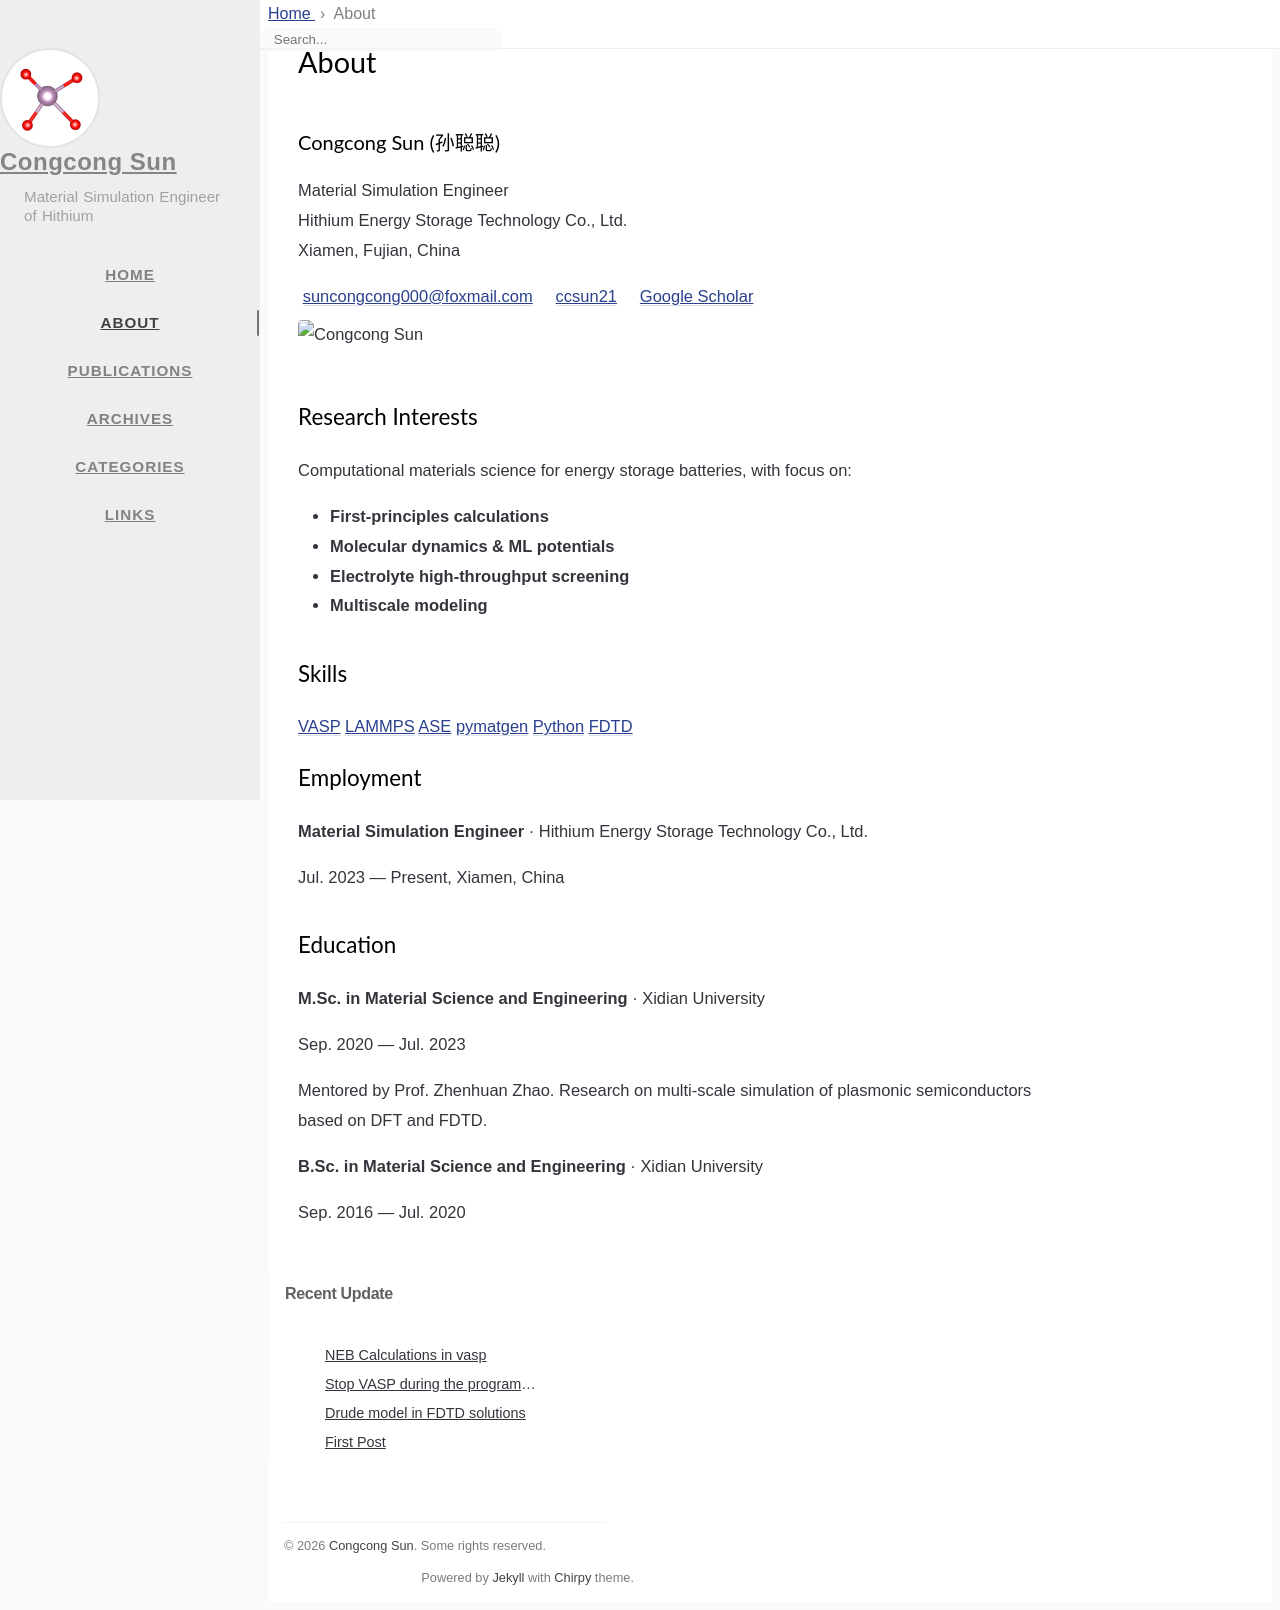

repository: CCSun21/ccsun21.github.io · page: about/index.html · generator: jekyll

---
title: About
author: Congcong Sun
icon: fas fa-info
order: 1
---

<div class="row" style="align-items:center; margin-bottom: 1.5rem;">
  <div class="col-md-9 col-12">
    <h3 style="margin-bottom: 0.3rem;">Congcong Sun (孙聪聪)</h3>
    <p style="margin-bottom: 0.2rem;">
      Material Simulation Engineer<br/>
      Hithium Energy Storage Technology Co., Ltd.<br/>
      Xiamen, Fujian, China
    </p>
    <p style="margin-bottom: 0;">
      <i class="fas fa-envelope"></i> &nbsp;<a href="mailto:suncongcong000@foxmail.com">suncongcong000@foxmail.com</a>
      &nbsp;&nbsp;
      <i class="fab fa-github"></i> &nbsp;<a href="https://github.com/ccsun21" target="_blank">ccsun21</a>
      &nbsp;&nbsp;
      <i class="fas fa-graduation-cap"></i> &nbsp;<a href="https://scholar.google.com/citations?user=zmu6iu8AAAAJ" target="_blank">Google Scholar</a>
    </p>
  </div>
  <div class="col-md-3 col-12 text-center">
    <img src="../assets/img/me/me.jpg" alt="Congcong Sun" style="border-radius: 4px; max-width: 150px; width: 100%;"/>
  </div>
</div>

## Research Interests

Computational materials science for energy storage batteries, with focus on:

- **First-principles calculations** 
- **Molecular dynamics & ML potentials**
- **Electrolyte high-throughput screening**
- **Multiscale modeling** 

## Skills

<div class="container" style="padding-left: 0;">
  <a class="btn btn-success btn-sm mr-1 mt-1" role="button" href="https://www.vasp.at/wiki/" target="_blank">VASP</a>
  <a class="btn btn-success btn-sm mr-1 mt-1" role="button" href="https://www.lammps.org/" target="_blank">LAMMPS</a>
  <a class="btn btn-info btn-sm mr-1 mt-1" role="button" href="https://wiki.fysik.dtu.dk/ase/" target="_blank">ASE</a>
  <a class="btn btn-info btn-sm mr-1 mt-1" role="button" href="https://pymatgen.org/" target="_blank">pymatgen</a>
  <a class="btn btn-primary btn-sm mr-1 mt-1" role="button" href="https://www.python.org/" target="_blank">Python</a>
  <a class="btn btn-warning btn-sm mr-1 mt-1" role="button" href="https://www.ansys.com/products/electronics/ansys-lumerical-fdtd" target="_blank">FDTD</a>
</div>

## Employment

**Material Simulation Engineer** · Hithium Energy Storage Technology Co., Ltd.

Jul. 2023 — Present, Xiamen, China

## Education

**M.Sc. in Material Science and Engineering** · Xidian University

Sep. 2020 — Jul. 2023

Mentored by Prof. Zhenhuan Zhao. Research on multi-scale simulation of plasmonic semiconductors based on DFT and FDTD.

**B.Sc. in Material Science and Engineering** · Xidian University

Sep. 2016 — Jul. 2020
